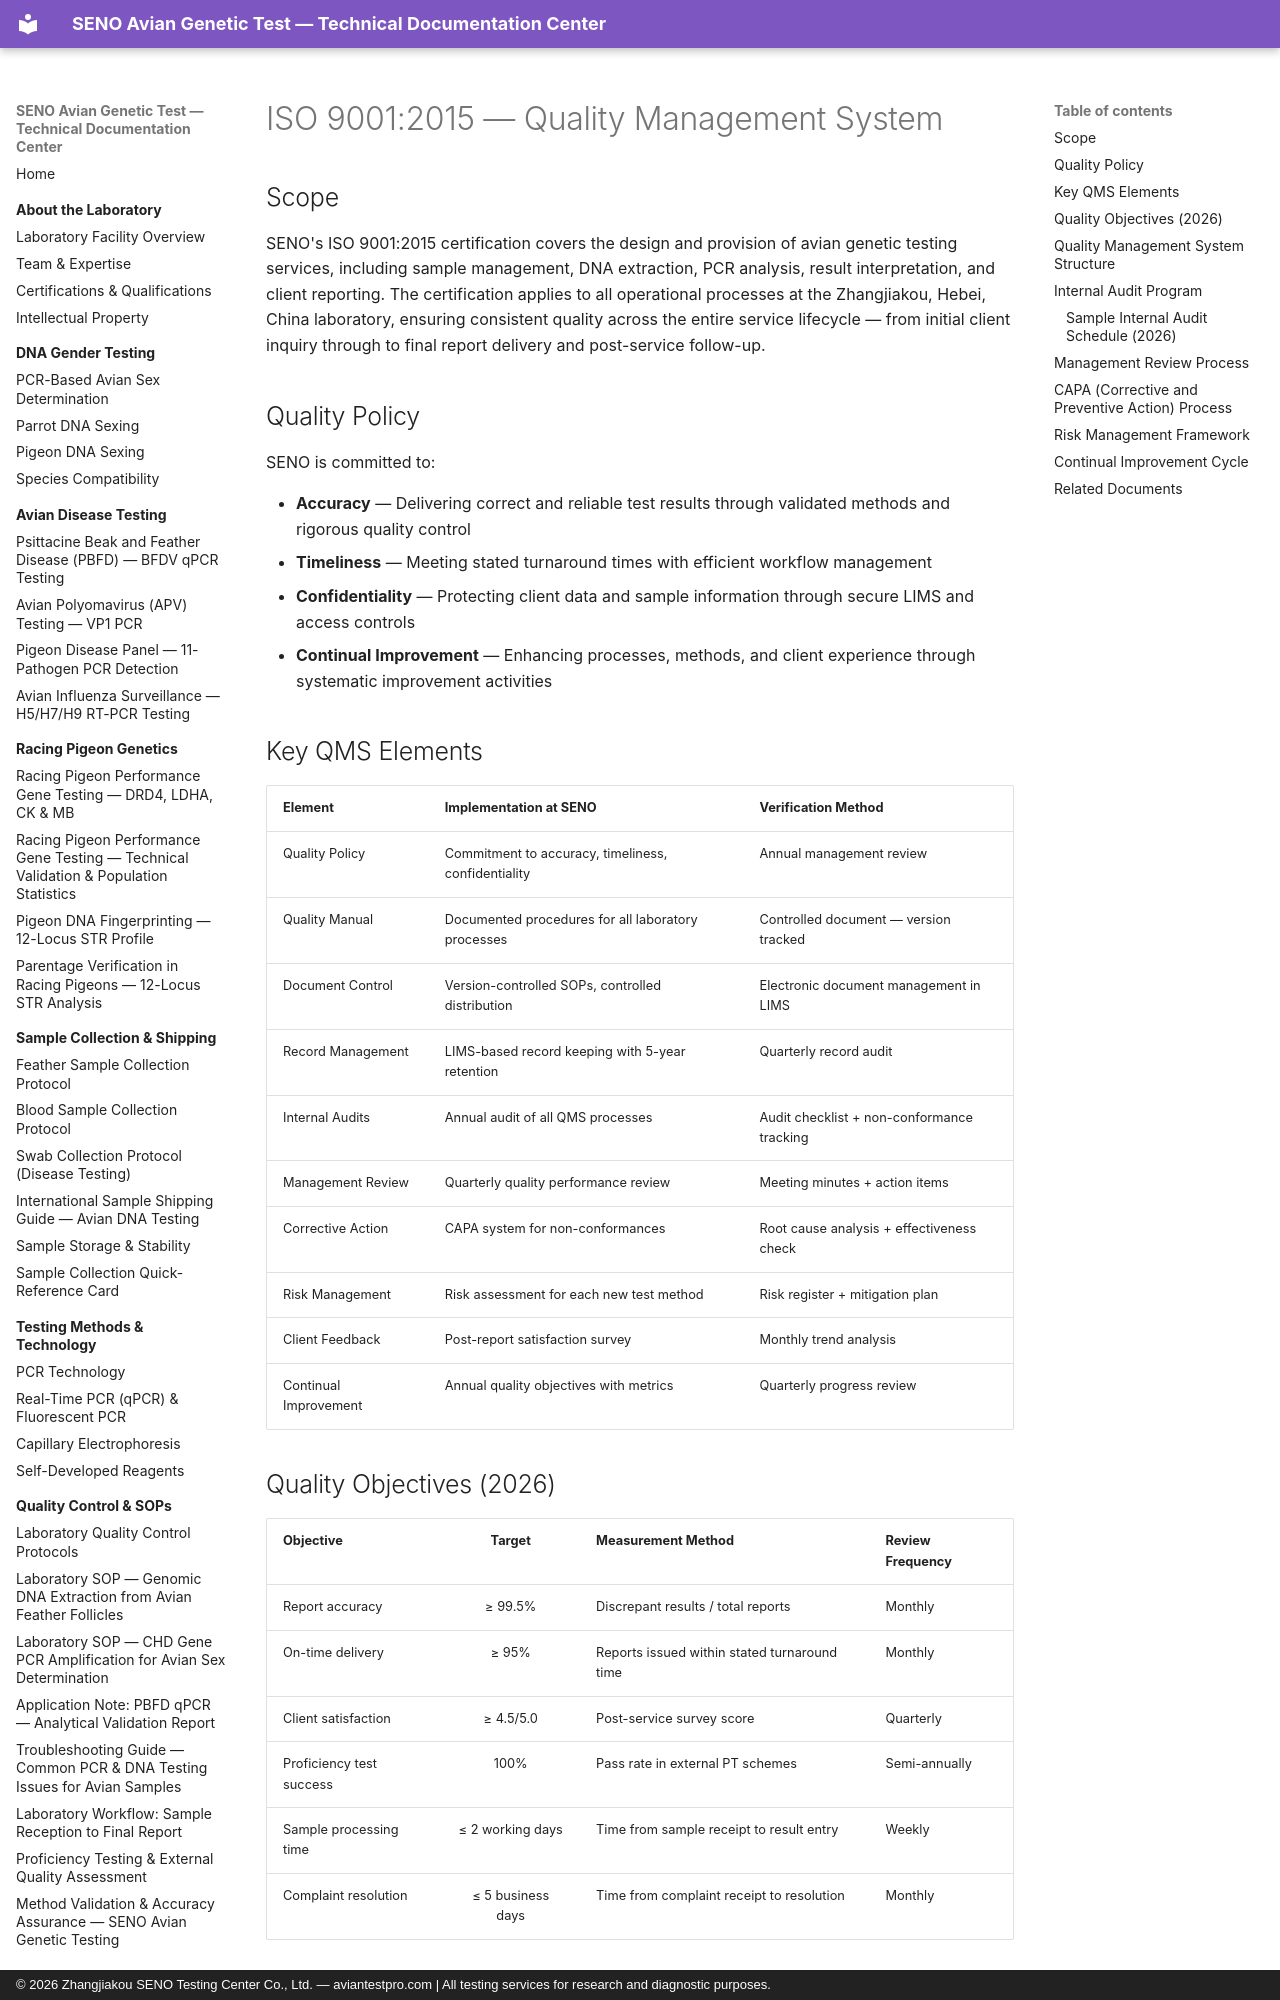

repository: martinxionbiotech-max/aviantestpro.com · page: regulatory/iso-9001/index.html · generator: mkdocs · copyright: © 2026 Zhangjiakou SENO Testing Center Co., Ltd. — aviantestpro.com | All testing services for research and diagnostic purposes.

---title: "ISO 9001:2015 — Quality Management System"
description: "SENO's ISO 9001:2015 certification covers the design and provision of avian genetic testing services, including sample management, DNA extraction, PCR analysis, result interpretation, and client reporting. This page details QMS elements, quality objectives, audit procedures, and continual improvement processes."
canonical: https://aviantestpro.com/knowledge/regulatory/iso-9001---
canonical: https://aviantestpro.com/knowledge/regulatory/iso-9001


# ISO 9001:2015 — Quality Management System


## Scope

SENO's ISO 9001:2015 certification covers the design and provision of avian genetic testing services, including sample management, DNA extraction, PCR analysis, result interpretation, and client reporting. The certification applies to all operational processes at the Zhangjiakou, Hebei, China laboratory, ensuring consistent quality across the entire service lifecycle — from initial client inquiry through to final report delivery and post-service follow-up.

## Quality Policy

SENO is committed to:

- **Accuracy** — Delivering correct and reliable test results through validated methods and rigorous quality control
- **Timeliness** — Meeting stated turnaround times with efficient workflow management
- **Confidentiality** — Protecting client data and sample information through secure LIMS and access controls
- **Continual Improvement** — Enhancing processes, methods, and client experience through systematic improvement activities

## Key QMS Elements

| Element | Implementation at SENO | Verification Method |
|:--------|:----------------------|:-------------------|
| Quality Policy | Commitment to accuracy, timeliness, confidentiality | Annual management review |
| Quality Manual | Documented procedures for all laboratory processes | Controlled document — version tracked |
| Document Control | Version-controlled SOPs, controlled distribution | Electronic document management in LIMS |
| Record Management | LIMS-based record keeping with 5-year retention | Quarterly record audit |
| Internal Audits | Annual audit of all QMS processes | Audit checklist + non-conformance tracking |
| Management Review | Quarterly quality performance review | Meeting minutes + action items |
| Corrective Action | CAPA system for non-conformances | Root cause analysis + effectiveness check |
| Risk Management | Risk assessment for each new test method | Risk register + mitigation plan |
| Client Feedback | Post-report satisfaction survey | Monthly trend analysis |
| Continual Improvement | Annual quality objectives with metrics | Quarterly progress review |
